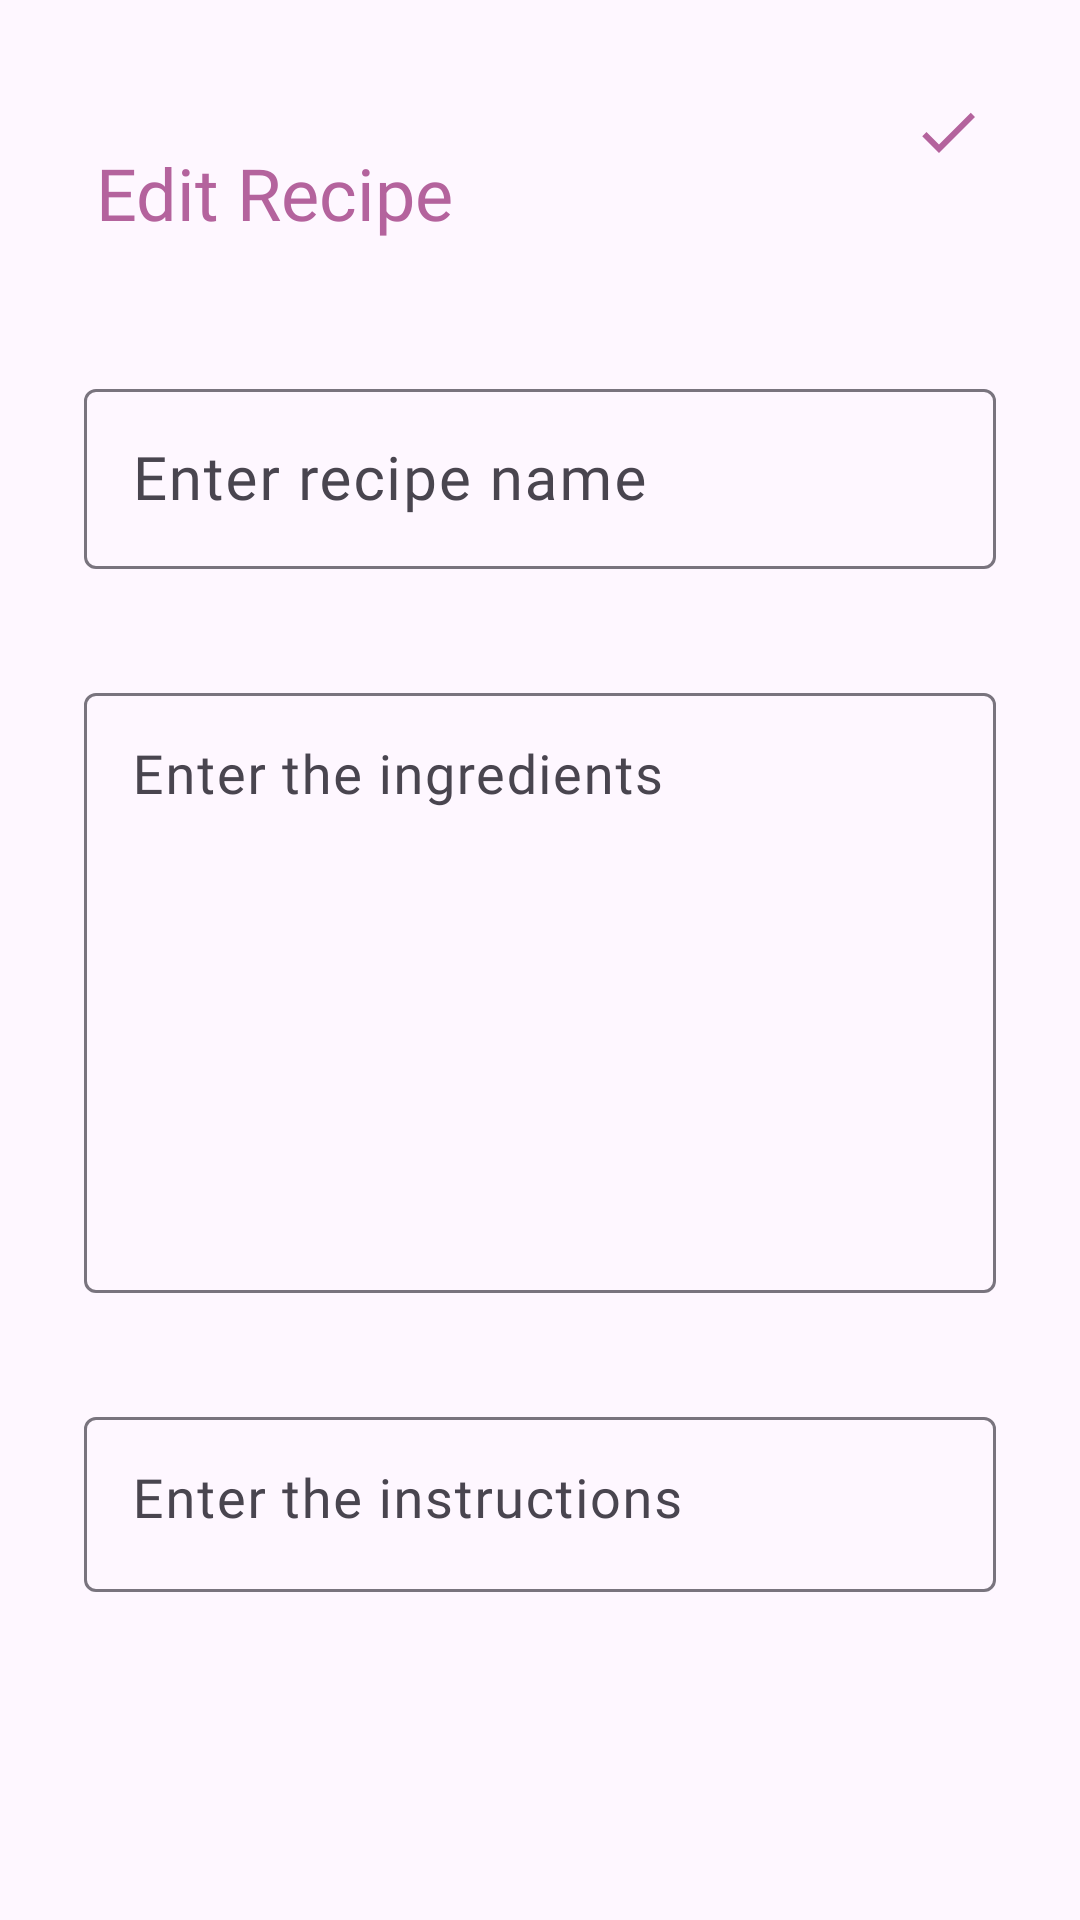

Layout XML and referenced resources for this Android screen:
<!-- AndroidManifest.xml: application theme Theme.Material3.DayNight -->
<!-- res/layout/activity_update_recipe.xml -->
<?xml version="1.0" encoding="utf-8"?>
<RelativeLayout
    xmlns:android="http://schemas.android.com/apk/res/android"
    xmlns:app="http://schemas.android.com/apk/res-auto"
    xmlns:tools="http://schemas.android.com/tools"
    android:layout_width="match_parent"
    android:layout_height="match_parent"
    android:padding="16dp"
    tools:context=".UpdateRecipeActivity">

    
    <TextView
        android:id="@+id/editRecipeHeading"
        android:layout_width="wrap_content"
        android:layout_height="wrap_content"
        android:layout_alignParentTop="true"
        android:layout_marginTop="16dp"
        android:fontFamily="@font/poppins"
        android:text="Edit Recipe"
        android:padding="16dp"
        android:textColor="@color/rose"
        android:textSize="24sp" />

    
    <ImageView
        android:id="@+id/updateSaveButton"
        android:layout_width="wrap_content"
        android:layout_height="wrap_content"
        android:src="@drawable/ic_check"
        android:layout_alignParentEnd="true"
        android:layout_alignTop="@id/editRecipeHeading"
        android:layout_marginEnd="16dp"/>

    
    <com.google.android.material.textfield.TextInputLayout
        android:id="@+id/updateNameTextInputLayout"
        android:layout_width="match_parent"
        android:layout_height="wrap_content"
        android:layout_below="@id/editRecipeHeading"
        android:layout_marginTop="16dp"
        app:hintAnimationEnabled="true"
        android:padding="12dp">  

        <com.google.android.material.textfield.TextInputEditText
            android:id="@+id/updateNameEditText"
            android:layout_width="match_parent"
            android:layout_height="60dp"
            android:hint="@string/Enter_recipe_name"
            android:textSize="20sp"
            android:fontFamily="@font/poppins" />
    </com.google.android.material.textfield.TextInputLayout>

    
    <com.google.android.material.textfield.TextInputLayout
        android:id="@+id/updateIngredientsTextInputLayout"
        android:layout_width="match_parent"
        android:layout_height="wrap_content"
        android:layout_below="@id/updateNameTextInputLayout"
        android:layout_marginTop="12dp"
        app:hintAnimationEnabled="true"
        android:padding="12dp">  

        <com.google.android.material.textfield.TextInputEditText
            android:id="@+id/updateIngredientsEditText"
            android:layout_width="match_parent"
            android:layout_height="200dp"
            android:hint="@string/Enter_the_ingredients"
            android:gravity="top"
            android:textSize="18sp"
            android:fontFamily="@font/poppins" />
    </com.google.android.material.textfield.TextInputLayout>

    
    <com.google.android.material.textfield.TextInputLayout
        android:id="@+id/updateInstructionsTextInputLayout"
        android:layout_width="match_parent"
        android:layout_height="wrap_content"
        android:layout_below="@id/updateIngredientsTextInputLayout"
        android:layout_marginTop="12dp"
        app:hintAnimationEnabled="true"
        android:padding="12dp">  

        <com.google.android.material.textfield.TextInputEditText
            android:id="@+id/updateInstructionsEditText"
            android:layout_width="match_parent"
            android:layout_height="match_parent"
            android:hint="@string/Enter_the_instructions"
            android:gravity="top"
            android:textSize="18sp"
            android:fontFamily="@font/poppins" />
    </com.google.android.material.textfield.TextInputLayout>

</RelativeLayout>
<!-- resources referenced by this layout -->
<resources>
  <color name="rose">#B4639D</color>
  <!-- drawable ic_check (drawable) -->
  <vector xmlns:android="http://schemas.android.com/apk/res/android" android:height="24dp" android:tint="#B4639D" android:viewportHeight="24" android:viewportWidth="24" android:width="24dp">
        
      <path android:fillColor="@android:color/white" android:pathData="M9,16.17L4.83,12l-1.42,1.41L9,19 21,7l-1.41,-1.41z"/>
      
  </vector>
  <string name="Enter_recipe_name">Enter recipe name</string>
  <string name="Enter_the_ingredients">Enter the ingredients</string>
  <string name="Enter_the_instructions">Enter the instructions</string>
</resources>
